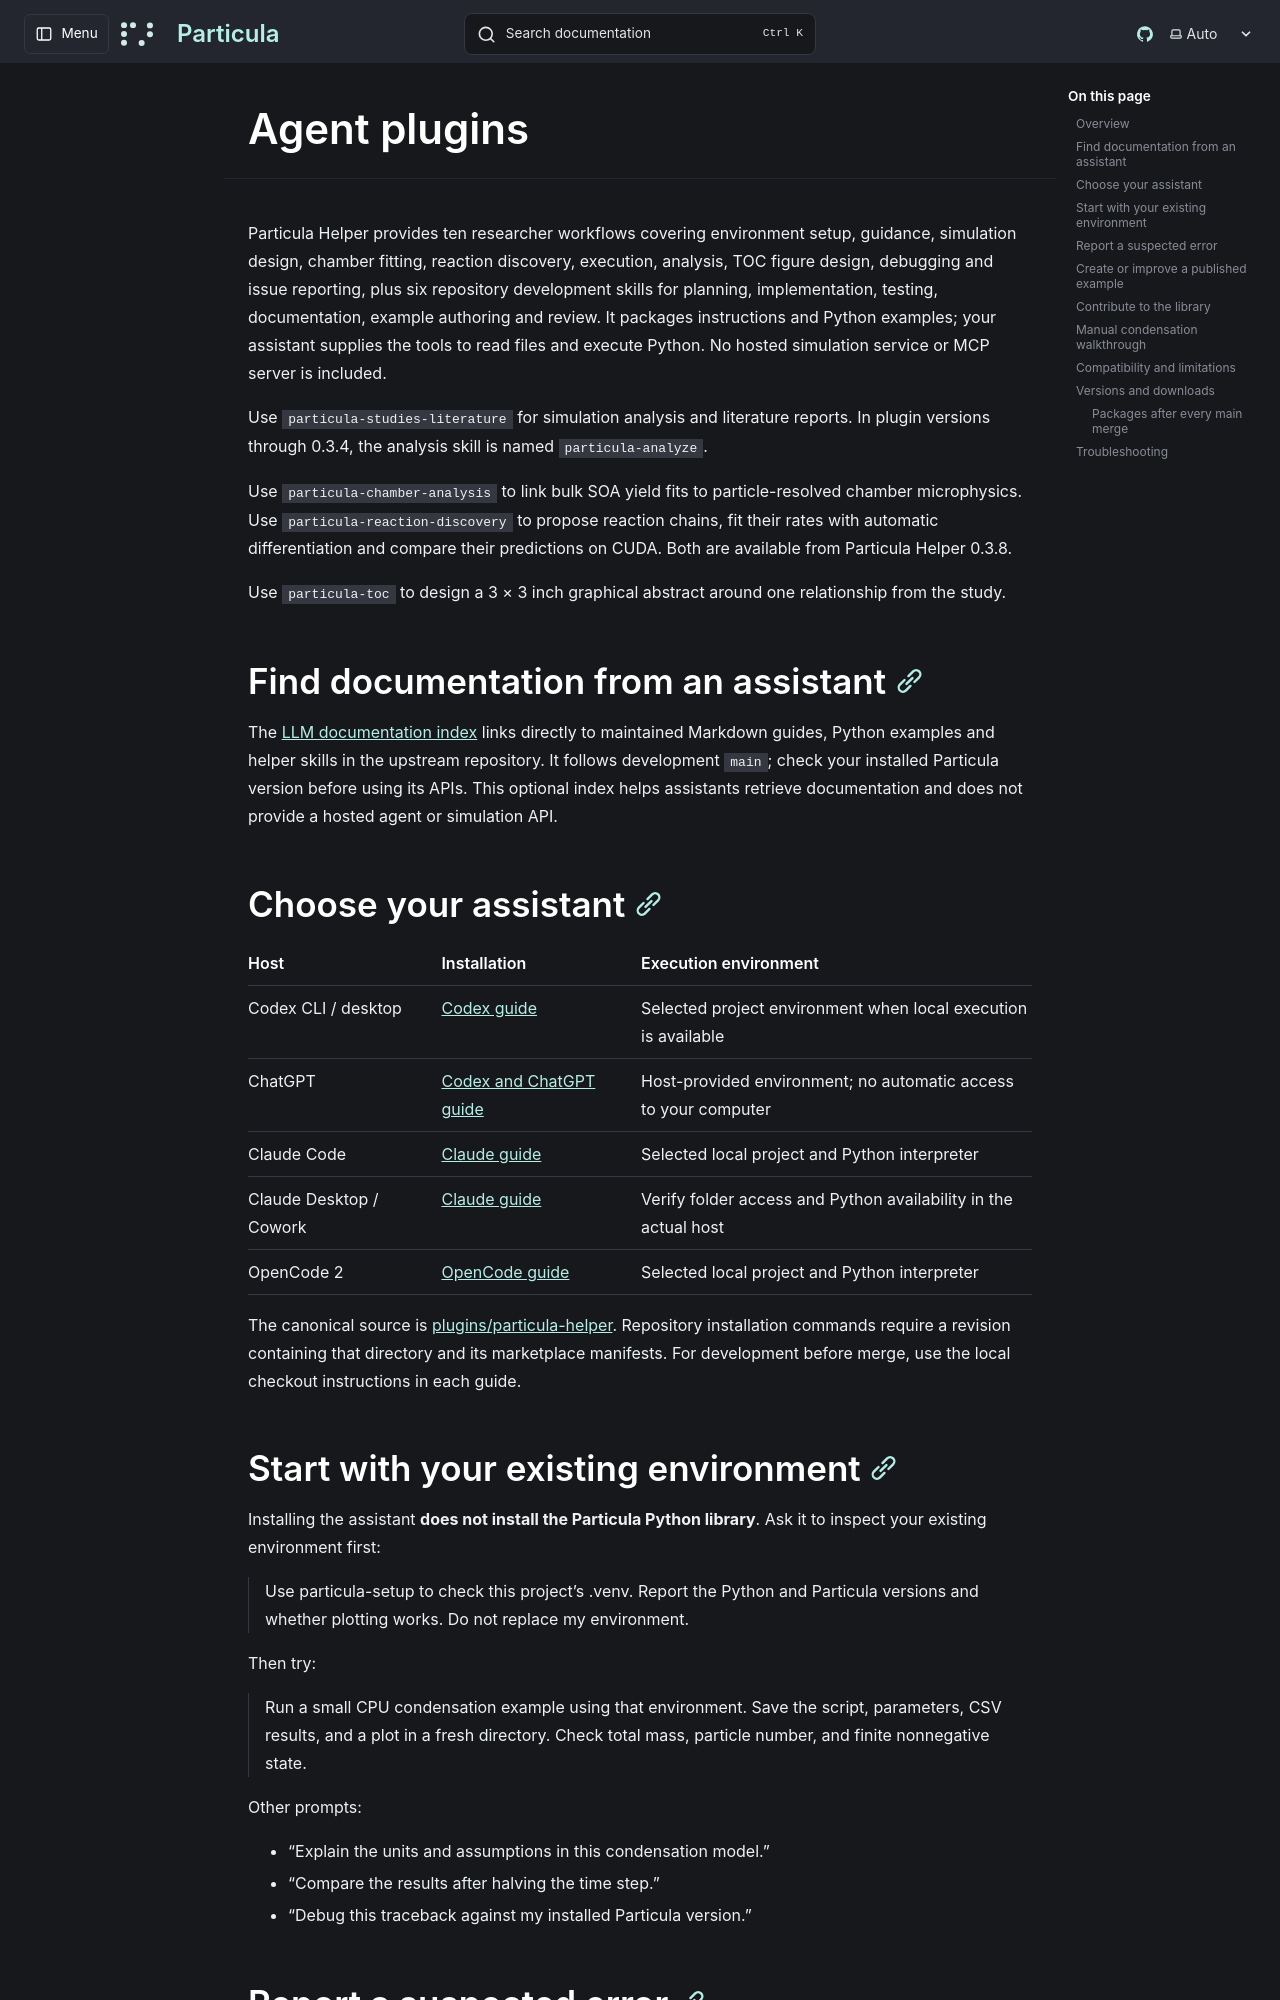

repository: uncscode/particula · page: guide/agent-plugins/index.html · generator: mkdocs

# Agent plugins

<a id="ai-assistants"></a>
<a id="agentic-plugins"></a>

Particula Helper provides ten researcher workflows covering environment setup,
guidance, simulation design, chamber fitting, reaction discovery, execution, analysis, TOC figure design, debugging and issue reporting,
plus six repository development skills for planning, implementation, testing,
documentation, example authoring and review. It packages instructions and Python examples; your
assistant supplies the tools to read files and execute Python. No hosted
simulation service or MCP server is included.

Use `particula-studies-literature` for simulation analysis and literature reports. In plugin versions through 0.3.4, the analysis skill is named `particula-analyze`.

Use `particula-chamber-analysis` to link bulk SOA yield fits to particle-resolved chamber microphysics. Use `particula-reaction-discovery` to propose reaction chains, fit their rates with automatic differentiation and compare their predictions on CUDA. Both are available from Particula Helper 0.3.8.

Use `particula-toc` to design a 3 × 3 inch graphical abstract around one relationship from the study.

## Find documentation from an assistant

The [LLM documentation index](https://uncscode.github.io/particula/llms.txt)
links directly to maintained Markdown guides, Python examples and helper skills
in the upstream repository. It follows development `main`; check your installed
Particula version before using its APIs. This optional index helps assistants
retrieve documentation and does not provide a hosted agent or simulation API.

## Choose your assistant

| Host | Installation | Execution environment |
| --- | --- | --- |
| Codex CLI / desktop | [Codex guide](codex.md) | Selected project environment when local execution is available |
| ChatGPT | [Codex and ChatGPT guide](codex.md#chatgpt-and-desktop-packages) | Host-provided environment; no automatic access to your computer |
| Claude Code | [Claude guide](claude.md) | Selected local project and Python interpreter |
| Claude Desktop / Cowork | [Claude guide](claude.md#desktop-and-cowork) | Verify folder access and Python availability in the actual host |
| OpenCode 2 | [OpenCode guide](opencode.md) | Selected local project and Python interpreter |

The canonical source is [plugins/particula-helper](https://github.com/uncscode/particula/tree/main/plugins/particula-helper).
Repository installation commands require a revision containing that directory
and its marketplace manifests. For development before merge, use the local
checkout instructions in each guide.

## Start with your existing environment

Installing the assistant **does not install the Particula Python library**.
Ask it to inspect your existing environment first:

> Use particula-setup to check this project's .venv. Report the Python and
> Particula versions and whether plotting works. Do not replace my environment.

Then try:

> Run a small CPU condensation example using that environment. Save the script,
> parameters, CSV results, and a plot in a fresh directory. Check total mass,
> particle number, and finite nonnegative state.

Other prompts:

- “Explain the units and assumptions in this condensation model.”
- “Compare the results after halving the time step.”
- “Debug this traceback against my installed Particula version.”
